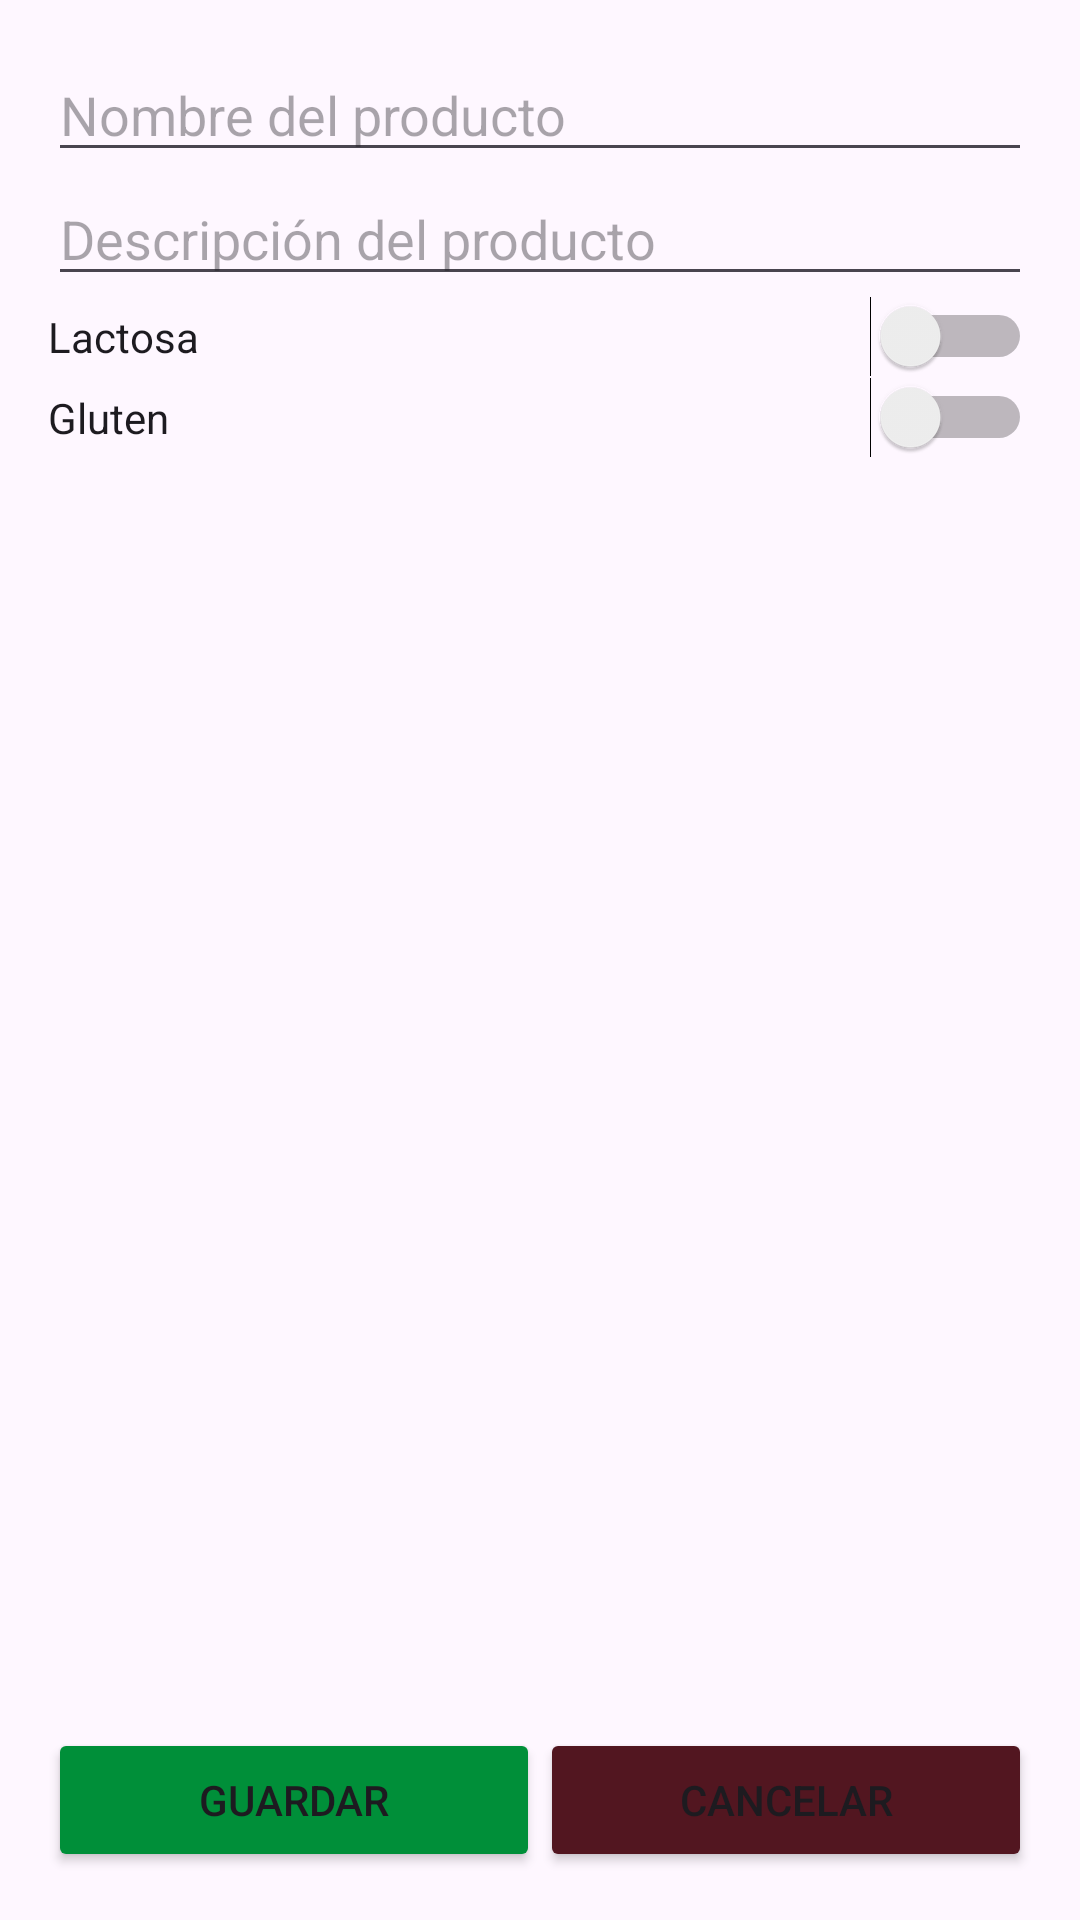

Produce the Android XML layout that renders to this screen, including the resource entries it uses.
<!-- AndroidManifest.xml: application theme Theme.Proyecto_iShoppingList -->
<!-- res/layout/activity_edit_product.xml -->
<LinearLayout
    xmlns:android="http://schemas.android.com/apk/res/android"
    android:layout_width="match_parent"
    android:layout_height="match_parent"
    android:orientation="vertical"
    android:padding="16dp">

    <EditText
        android:id="@+id/etName"
        android:layout_width="match_parent"
        android:layout_height="wrap_content"
        android:hint="Nombre del producto" />

    <EditText
        android:id="@+id/etDetails"
        android:layout_width="match_parent"
        android:layout_height="wrap_content"
        android:hint="Descripción del producto" />

    
    <Switch
        android:id="@+id/swLactose"
        android:layout_width="match_parent"
        android:layout_height="wrap_content"
        android:text="Lactosa" />

    <Switch
        android:id="@+id/swGluten"
        android:layout_width="match_parent"
        android:layout_height="wrap_content"
        android:text="Gluten" />

    <View
        android:layout_width="match_parent"
        android:layout_height="0dp"
        android:layout_weight="1" />


    <LinearLayout
        android:layout_width="match_parent"
        android:layout_height="wrap_content"
        android:orientation="horizontal"
        android:layout_gravity="bottom">

        <Button
            android:id="@+id/btnSave"
            android:layout_width="match_parent"
            android:layout_height="wrap_content"
            android:layout_weight="1"
            android:backgroundTint="#008f39"
            android:text="Guardar" />

        <Button
            android:id="@+id/btnCancel"
            android:layout_width="match_parent"
            android:layout_height="wrap_content"
            android:layout_weight="1"
            android:backgroundTint="#521620"
            android:text="Cancelar" />

    </LinearLayout>
</LinearLayout>
<!-- resources referenced by this layout -->
<resources>
  <style name="Theme.Proyecto_iShoppingList" parent="Base.Theme.Proyecto_iShoppingList" />
  <style name="Base.Theme.Proyecto_iShoppingList" parent="Theme.Material3.DayNight.NoActionBar">
          
          
      </style>
</resources>
